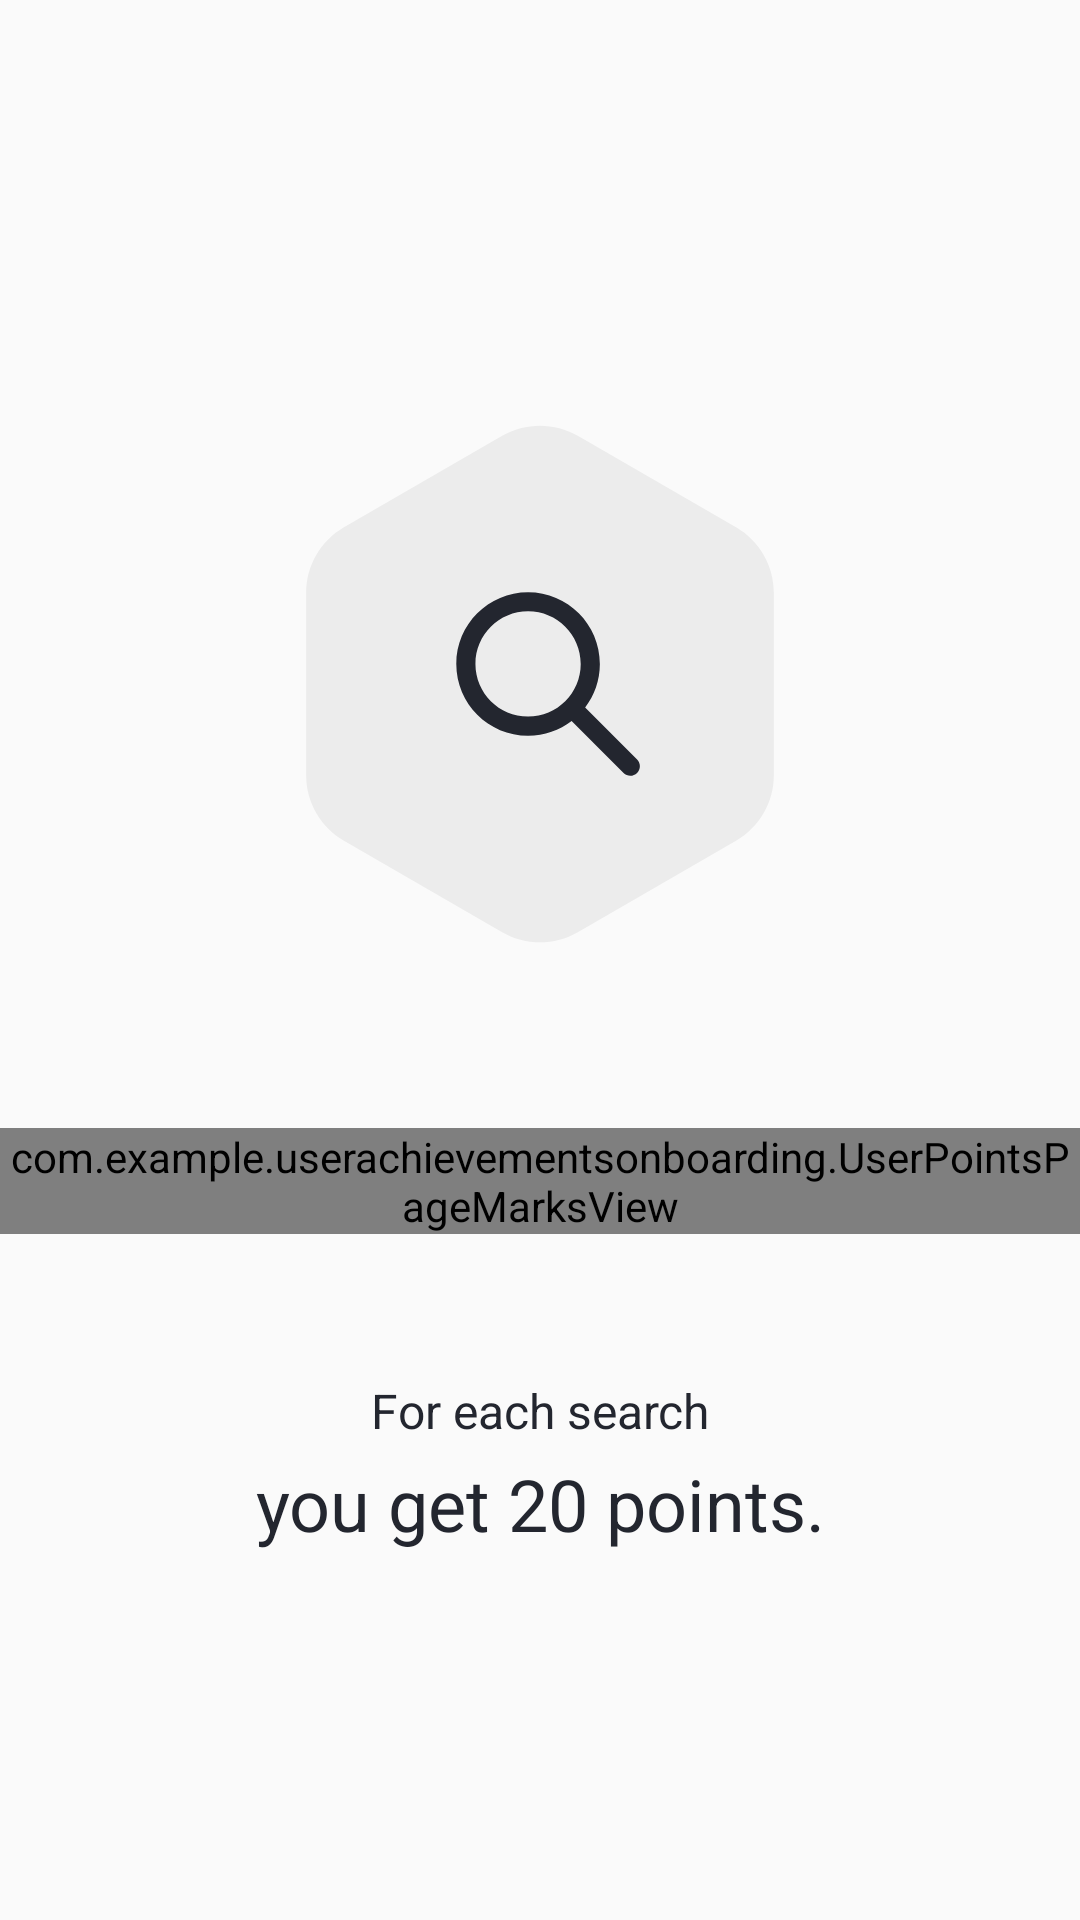

This screen was rendered from an Android layout file. Write that file and the resources it references.
<!-- AndroidManifest.xml: application theme AppTheme -->
<!-- res/layout/fragment_user_points_search.xml -->
<?xml version="1.0" encoding="utf-8"?>
<LinearLayout xmlns:android="http://schemas.android.com/apk/res/android"
    android:layout_width="match_parent"
    android:layout_height="match_parent"
    android:paddingTop="128dp"
    android:orientation="vertical">

    <FrameLayout
        android:layout_width="200dp"
        android:layout_height="200dp"
        android:layout_gravity="center_vertical|center_horizontal">

        <ImageView
            android:layout_width="180dp"
            android:layout_height="180dp"
            android:layout_gravity="center_vertical|center_horizontal"
            android:src="@drawable/user_points_search" />

        <include layout="@layout/points_view" />
    </FrameLayout>

    <include
        layout="@layout/pagemarks_view"
        android:layout_width="match_parent"
        android:layout_height="wrap_content"
        android:layout_marginTop="48dp" />

    <TextView
        style="@style/UserPointsTextRegular"
        android:layout_width="match_parent"
        android:layout_height="wrap_content"
        android:layout_marginTop="48dp"
        android:gravity="center_horizontal"
        android:text="@string/user_points_search_text" />

    <TextView
        style="@style/UserPointsTextBold"
        android:layout_width="match_parent"
        android:layout_height="wrap_content"
        android:layout_marginTop="4dp"
        android:gravity="center_horizontal"
        android:text="@string/user_points_search_title" />
</LinearLayout>
<!-- res/layout/points_view.xml (included above) -->
<?xml version="1.0" encoding="utf-8"?>
<com.example.userachievementsonboarding.UserPointsView xmlns:android="http://schemas.android.com/apk/res/android"
    android:id="@+id/points_view"
    android:layout_width="wrap_content"
    android:layout_height="wrap_content"
    android:layout_gravity="end|bottom"
    android:visibility="gone">

    <FrameLayout
        android:layout_width="wrap_content"
        android:layout_height="wrap_content"
        android:layout_gravity="center_vertical|center_horizontal"
        android:background="@drawable/user_points_bg">

        <TextView
            android:id="@+id/tv_user_points"
            android:layout_width="match_parent"
            android:layout_height="wrap_content"
            android:fontFamily="@font/proxima_nova_bold"
            android:layout_gravity="center_vertical|center_horizontal"
            android:textColor="#23262F"
            android:textAllCaps="true"
            android:textSize="24sp"/>

    </FrameLayout>

</com.example.userachievementsonboarding.UserPointsView>
<!-- res/layout/pagemarks_view.xml (included above) -->
<?xml version="1.0" encoding="utf-8"?>
<com.example.userachievementsonboarding.UserPointsPageMarksView xmlns:android="http://schemas.android.com/apk/res/android"
    android:id="@+id/pagemarks"
    android:layout_width="match_parent"
    android:layout_height="wrap_content" />
<!-- resources referenced by this layout -->
<resources>
  <!-- drawable user_points_bg (drawable) -->
  <vector xmlns:android="http://schemas.android.com/apk/res/android"
      android:width="52dp"
      android:height="56dp"
      android:viewportWidth="52"
      android:viewportHeight="56">
    <path
        android:pathData="M30.9662,1.3184C27.9215,-0.4395 24.1702,-0.4395 21.1254,1.3184L5.3991,10.398C2.3543,12.1559 0.4787,15.4046 0.4787,18.9204V37.0796C0.4787,40.5954 2.3543,43.8441 5.3991,45.602L21.1254,54.6816C24.1702,56.4395 27.9215,56.4395 30.9662,54.6816L46.6926,45.602C49.7373,43.8441 51.6129,40.5954 51.6129,37.0796V18.9204C51.6129,15.4046 49.7373,12.1559 46.6926,10.398L30.9662,1.3184Z"
        android:fillColor="#ffffff"
        android:fillType="evenOdd"/>
  </vector>
  <!-- drawable user_points_search (drawable) -->
  <vector xmlns:android="http://schemas.android.com/apk/res/android"
      android:width="200dp"
      android:height="200dp"
      android:viewportWidth="200"
      android:viewportHeight="200">
    <path
        android:pathData="M86,8.083C94.663,3.081 105.337,3.081 114,8.083L172.603,41.917C181.266,46.919 186.603,56.162 186.603,66.166V133.834C186.603,143.838 181.266,153.081 172.603,158.083L114,191.917C105.337,196.919 94.663,196.919 86,191.917L27.397,158.083C18.734,153.081 13.398,143.838 13.398,133.834V66.166C13.398,56.162 18.734,46.919 27.397,41.917L86,8.083Z"
        android:fillColor="#ECECEC"/>
    <path
        android:pathData="M135.966,127.956C137.344,129.334 137.349,131.564 135.955,132.958C134.571,134.342 132.334,134.349 130.953,132.969L111.71,113.725C107.237,117.142 101.648,119.172 95.585,119.172C80.902,119.172 69,107.269 69,92.586C69,77.903 80.902,66 95.585,66C110.267,66 122.17,77.903 122.17,92.586C122.17,98.649 120.14,104.239 116.723,108.711L135.966,127.956ZM95.585,112.082C106.352,112.082 115.08,103.353 115.08,92.586C115.08,81.818 106.352,73.09 95.585,73.09C84.818,73.09 76.089,81.818 76.089,92.586C76.089,103.353 84.818,112.082 95.585,112.082Z"
        android:fillColor="#23262F"
        android:fillType="evenOdd"/>
  </vector>
  <string name="user_points_search_text">For each search</string>
  <string name="user_points_search_title">you get 20 points.</string>
  <style name="UserPointsTextBold" parent="UserPointsText">
          <item name="android:textSize">24sp</item>
          <item name="fontFamily">@font/proxima_nova_bold</item>
      </style>
  <style name="UserPointsTextRegular" parent="UserPointsText">
          <item name="android:textSize">16sp</item>
          <item name="fontFamily">@font/proxima_nova_regular</item>
      </style>
  <style name="AppTheme" parent="Theme.AppCompat.Light.DarkActionBar">
          
          <item name="colorPrimary">@color/colorPrimary</item>
          <item name="colorPrimaryDark">@color/colorPrimaryDark</item>
          <item name="colorAccent">@color/colorAccent</item>
      </style>
  <style name="UserPointsText" parent="@android:style/TextAppearance.Medium">
          <item name="android:textColor">#23262F</item>
      </style>
  <!-- not gathered from this repository: default colours our renderer supplied (Android Studio template values) -->
  <color name="colorPrimary">#FF6200EE</color>
  <color name="colorPrimaryDark">#FF3700B3</color>
  <color name="colorAccent">#FF03DAC5</color>
</resources>
